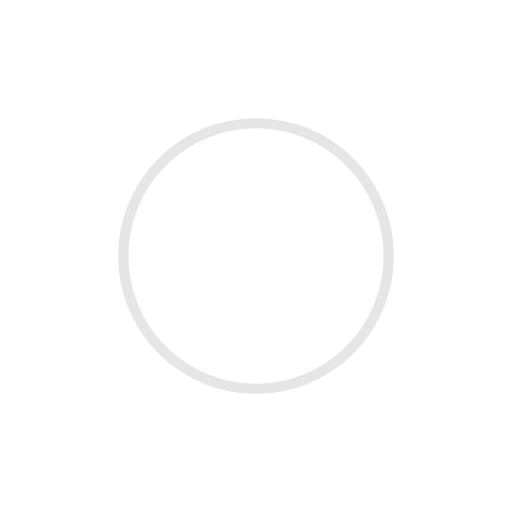
t = 0.00 s
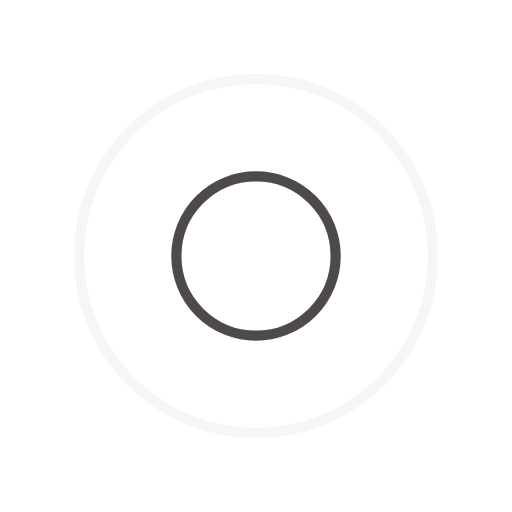
t = 0.25 s
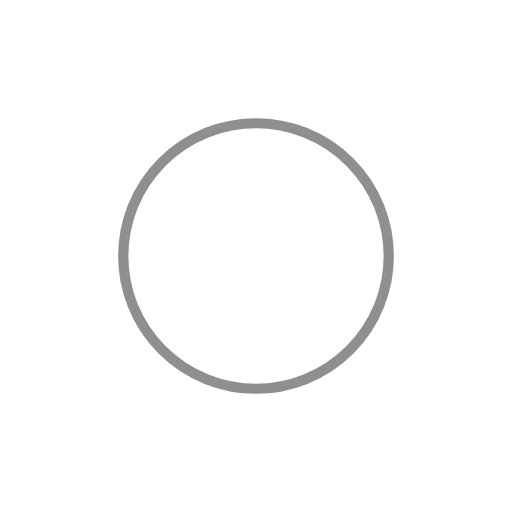
t = 0.50 s
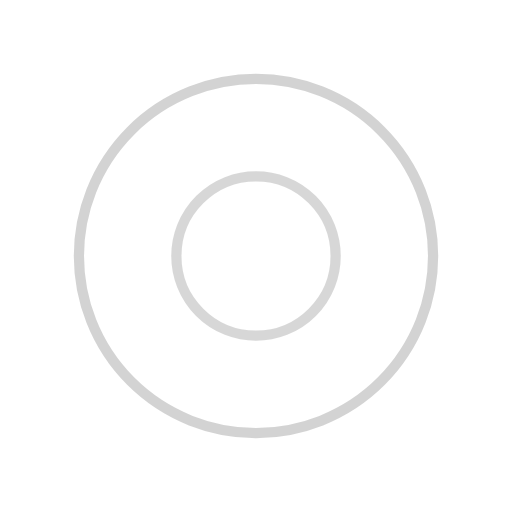
t = 0.75 s

The animated SVG that drew these frames (rendered in a browser with its animation timeline set to each time). Animation: 4 SMIL elements (animate=4); one cycle of 1.00 s, repeats indefinitely.

<svg width="200px"  height="200px"  xmlns="http://www.w3.org/2000/svg" viewBox="0 0 100 100" preserveAspectRatio="xMidYMid" class="lds-ripple" style="background: none;"><circle cx="50" cy="50" r="24.7016" fill="none" ng-attr-stroke="{{config.c1}}" ng-attr-stroke-width="{{config.width}}" stroke="#cecece" stroke-width="2"><animate attributeName="r" calcMode="spline" values="0;40" keyTimes="0;1" dur="1" keySplines="0 0.2 0.8 1" begin="-0.5s" repeatCount="indefinite"></animate><animate attributeName="opacity" calcMode="spline" values="1;0" keyTimes="0;1" dur="1" keySplines="0.2 0 0.8 1" begin="-0.5s" repeatCount="indefinite"></animate></circle><circle cx="50" cy="50" r="39.7738" fill="none" ng-attr-stroke="{{config.c2}}" ng-attr-stroke-width="{{config.width}}" stroke="#231f1f" stroke-width="2"><animate attributeName="r" calcMode="spline" values="0;40" keyTimes="0;1" dur="1" keySplines="0 0.2 0.8 1" begin="0s" repeatCount="indefinite"></animate><animate attributeName="opacity" calcMode="spline" values="1;0" keyTimes="0;1" dur="1" keySplines="0.2 0 0.8 1" begin="0s" repeatCount="indefinite"></animate></circle></svg>
